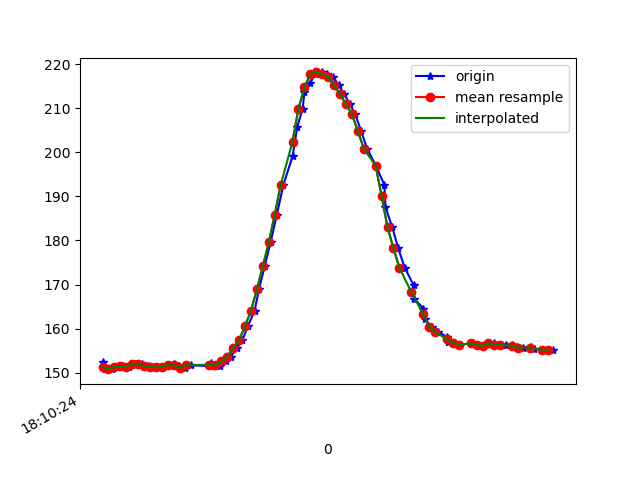

The file beside this chart, header and first rows:
1617819024083, 514667685373978, 152.34375, -242.8711, -54.101562
1617819024087, 514667704266665, 150.8, -243.2, -53.12
1617819024096, 514667723617172, 150.9, -243, -52.64
1617819024113, 514667742662466, 150.8, -243.6, -53.12
1617819024129, 514667761738281, 151.3, -242.9, -52.25
1617819024148, 514667780783574, 151.5, -242.9, -52.25
1617819024169, 514667799798347, 151.2, -243.4, -52.34
1617819024189, 514667819179374, 152.1, -243, -52.93
1617819024212, 514667837858412, 151.9, -243, -52.05
1617819024234, 514667857380295, 151.6, -242.7, -51.95
1617819024255, 514667876486631, 151.3, -243.2, -52.93
1617819024266, 514667895715052, 151.2, -242.7, -52.93
1617819024282, 514667914760346, 151.3, -243, -53.12
1617819024301, 514667933805640, 151.8, -242.4, -51.66
1617819024321, 514667952820412, 151.9, -242.8, -53.12
1617819024339, 514667971896227, 151.5, -243, -52.64
1617819024359, 514667990941520, 151.1, -242.6, -52.73
1617819024379, 514668009986814, 151.7, -242.7, -51.76
1617819024445, 514668050976925, 151.5, -242.8, -52.93
1617819024447, 514668067916249, 152.1, -242.7, -53.32
1617819024461, 514668087175192, 151.8, -242.8, -52.93
1617819024477, 514668106434134, 151.6, -242.8, -52.34
1617819024496, 514668125570992, 152.5, -241.8, -52.44
1617819024512, 514668144616285, 153.6, -241, -53.32
1617819024532, 514668163722622, 155.6, -239.8, -53.61
1617819024551, 514668182798437, 157.3, -238.4, -53.71
1617819024570, 514668201843730, 160.6, -236.7, -54.69
1617819024592, 514668220827981, 164, -235.1, -54.79
1617819024607, 514668240117445, 168.9, -232.8, -55.18
1617819024626, 514668259162739, 174.1, -230.6, -55.57
1617819024646, 514668278177511, 179.6, -229.1, -54.88
1617819024667, 514668297253326, 185.8, -226.7, -54.3
1617819024689, 514668316237577, 192.6, -225.5, -52.25
1617819024720, 514668336412159, 199.1, -223.8, -49.32
1617819024736, 514668354755463, 205.8, -224.2, -47.17
1617819024754, 514668375052130, 210, -224.3, -45.7
1617819024760, 514668393242827, 213.7, -226.1, -45.41
1617819024779, 514668412410206, 215.8, -227.9, -47.56
1617819024799, 514668431394457, 217.9, -229.9, -49.8
1617819024818, 514668450500793, 218.2, -229.6, -49.32
1617819024837, 514668469515565, 217.8, -229.3, -49.22
1617819024856, 514668488560859, 217.2, -228.3, -48.14
1617819024876, 514668507606152, 215.2, -227.1, -47.85
1617819024894, 514668526743010, 213.3, -226.7, -48.24
1617819024913, 514668545818825, 210.9, -226.4, -50.2
1617819024931, 514668564772555, 208.7, -227, -51.17
1617819024951, 514668583817848, 204.9, -227.2, -54
1617819024971, 514668602893663, 200.9, -228.3, -55.47
1617819025001, 514668621908435, 197, -228.8, -57.81
1617819025029, 514668641197899, 192.7, -230.5, -60.06
1617819025033, 514668660182150, 187.6, -231.4, -60.35
1617819025056, 514668679715785, 183, -232.6, -60.64
1617819025076, 514668698822121, 178.2, -234.1, -60.45
1617819025098, 514668718203149, 173.8, -235.1, -60.25
1617819025128, 514668737401049, 169.8, -236.1, -58.5
1617819025130, 514668756537907, 166.8, -236.3, -57.62
1617819025161, 514668775644243, 164.6, -236.8, -56.15
1617819025165, 514668794781100, 162.1, -237.2, -54.79
1617819025189, 514668814009522, 160.4, -237.6, -54.79
1617819025209, 514668833512635, 159.3, -238.2, -54.79
1617819025241, 514668852924184, 158.1, -239, -54.3
... 19 more rows
